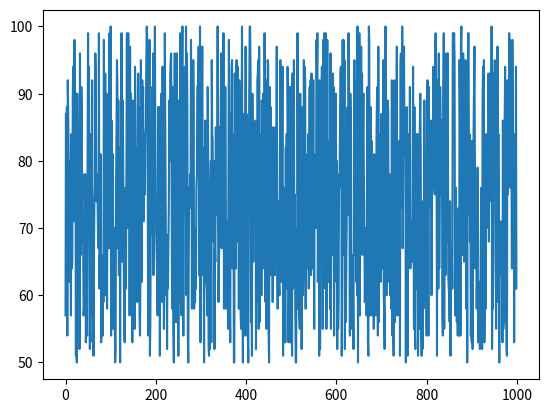

Recreate this plot in Python.
import matplotlib.pyplot as plt
import random

datos = [random.randint(50, 100) for num in range(1000)]


plt.plot(datos)

plt.show()
